Run: headless pygame with SDL's dummy video driver; simulated clock (each Clock.tick advances the game by its frame time, no real sleeping); random seed 0; keys injected as events and as key.get_pressed() state; no mouse input.
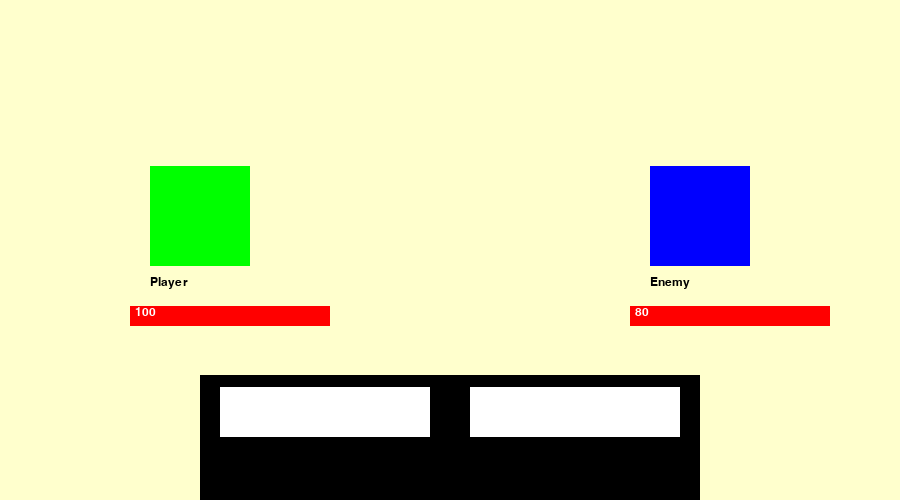
Frame 1 of 4 · flips 1–60 · no input
Frame 2 of 4 · flips 61–180 · tapped SPACE, RETURN · held RIGHT (→), D · screen unchanged from frame 1, image omitted
Frame 3 of 4 · flips 181–300 · held DOWN (↓), S · screen unchanged from frame 2, image omitted
Frame 4 of 4 · flips 301–420 · held LEFT (←), A, UP (↑), W · screen unchanged from frame 3, image omitted

The pygame program that drew these frames:

import pygame
import os
from random import randint
pygame.font.init()
pygame.mixer.init()

WIDTH, HEIGHT = 900, 500
WIN = pygame.display.set_mode((WIDTH, HEIGHT))
pygame.display.set_caption("Floating Box")
FPS = 60

PLAYER_HIT = pygame.USEREVENT + 1

class Player():
    def __init__(self, health):
        self._health = health
        self._original_health = self._health
        self._moves = 2

    def move_1(self):
        self._move_1 = "Rock Smash"
        dmg = 15
        return dmg
    def move_2(self):
        self._move_2 = "Defense Curl"
        return "defense up"
    def get_moves(self):
        moves = []
        return moves

class Enemy():
    def __init__(self, health):
        self._health = health
        self._original_health = self._health

class Window():
    def __init__(self):
        self._player = Player(100)
        self._enemy = Enemy(80)

        self._BOX1 = pygame.Rect(150, HEIGHT//3, 100, 100)
        self._BOX2 = pygame.Rect(WIDTH-250, HEIGHT//3, 100, 100)
        self._FONT = pygame.font.SysFont("helvetica", 18)

        self._HEALTH_BAR_1 = pygame.Rect(self._BOX1.x-self._BOX1.width//5, self._BOX1.y+self._BOX1.height+40, 200, 20)
        self._HEALTH_BAR_2 = pygame.Rect(self._BOX2.x-self._BOX2.width//5, self._BOX2.y+self._BOX2.height+40, 200, 20)

        self._ACTION_BAR = pygame.Rect(WIDTH//2-250, HEIGHT*0.75, 500, 125)
        self._ACTION_MOVES = [pygame.Rect(self._ACTION_BAR.x+20, self._ACTION_BAR.y+self._ACTION_BAR.height//10, self._ACTION_BAR.width*0.42, 50), pygame.Rect(self._ACTION_BAR.x+self._ACTION_BAR.width//2+20, self._ACTION_BAR.y+self._ACTION_BAR.height//10, self._ACTION_BAR.width*0.42, 50), pygame.Rect(self._ACTION_BAR.x+20, self._ACTION_BAR.y+self._ACTION_BAR.height//10*6, self._ACTION_BAR.width*0.42, 50), pygame.Rect(self._ACTION_BAR.x+self._ACTION_BAR.width//2+20, self._ACTION_BAR.y+self._ACTION_BAR.height//10*6, self._ACTION_BAR.width*0.42, 50)]

    def draw_window(self):
        WIN.fill((255, 255, 205))
        self.rectpros()
        self.blitpros()
        pygame.display.update()

    def rectpros(self):
        pygame.draw.rect(WIN, (0,255,0), self._BOX1)
        pygame.draw.rect(WIN, (0,0,255), self._BOX2)
        pygame.draw.rect(WIN, (255,0,0), self._HEALTH_BAR_1)
        pygame.draw.rect(WIN, (255,0,0), self._HEALTH_BAR_2)
        pygame.draw.rect(WIN, (0,0,0), self._ACTION_BAR)
        for i in range(self._player._moves):
            pygame.draw.rect(WIN, (255,255,255), self._ACTION_MOVES[i])
    def blitpros(self):
        self._FLOATING_TEXT1 = self._FONT.render("Player",1,(0,0,0))
        self._FLOATING_TEXT2 = self._FONT.render("Enemy",1,(0,0,0))
        self._PLAYER_HEALTH_TEXT = self._FONT.render(str(self._player._health),1,(255,255,255))
        self._ENEMY_HEALTH_TEXT = self._FONT.render(str(self._enemy._health),1,(255,255,255))
        WIN.blit(self._FLOATING_TEXT1, (self._BOX1.x, self._BOX1.y+self._BOX1.height+10))
        WIN.blit(self._FLOATING_TEXT2, (self._BOX2.x, self._BOX2.y+self._BOX2.height+10))
        WIN.blit(self._PLAYER_HEALTH_TEXT, (self._HEALTH_BAR_1.x+5, self._HEALTH_BAR_1.y))
        WIN.blit(self._ENEMY_HEALTH_TEXT, (self._HEALTH_BAR_2.x+5, self._HEALTH_BAR_2.y))

    def keys_pressed(self, keys_pressed):
        if keys_pressed[pygame.K_5]:
            pygame.event.post(pygame.event.Event(PLAYER_HIT))

    def eventpros(self, event):
            if event.type == PLAYER_HIT:
                self._player._health -= self._enemy.move_1()
                if self._player._health > 0:
                    self._HEALTH_BAR_1.width -= self._HEALTH_BAR_1.width//self._player._health*self._enemy.move_1()
        

    def main(self):
        run = True
        while run:
            pygame.time.Clock().tick(FPS)
            keys_pressed = pygame.key.get_pressed()
            for event in pygame.event.get():
                if event.type == pygame.quit:
                    return False
                self.eventpros(event)

            self.keys_pressed(keys_pressed)

            self.draw_window()
        pygame.quit()
win = Window()
win.main()
